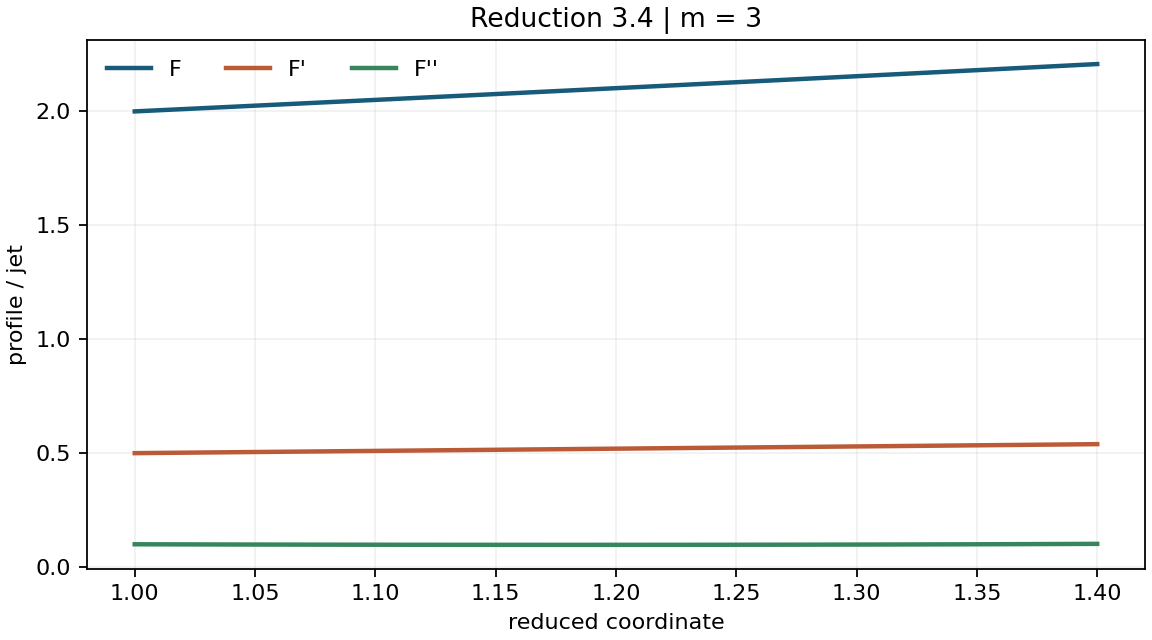

The table this chart was drawn from, first rows:
z, F_rkf45, P_rkf45, C_rkf45, F_dop853, P_dop853, C_dop853
1.0, 2.0, 0.5, 0.1, 2.0, 0.5, 0.1
1.005, 2.003, 0.5005, 0.09986, 2.003, 0.5005, 0.09986
1.01, 2.005, 0.501, 0.09973, 2.005, 0.501, 0.09973
1.015, 2.008, 0.5015, 0.0996, 2.008, 0.5015, 0.0996
1.02, 2.01, 0.502, 0.09947, 2.01, 0.502, 0.09947
1.025, 2.013, 0.5025, 0.09935, 2.013, 0.5025, 0.09935
1.03, 2.015, 0.503, 0.09924, 2.015, 0.503, 0.09924
1.035, 2.018, 0.5035, 0.09912, 2.018, 0.5035, 0.09912
1.04, 2.02, 0.504, 0.09901, 2.02, 0.504, 0.09901
1.045, 2.023, 0.5045, 0.0989, 2.023, 0.5045, 0.0989
1.05, 2.025, 0.505, 0.0988, 2.025, 0.505, 0.0988
1.055, 2.028, 0.5055, 0.0987, 2.028, 0.5055, 0.0987
1.06, 2.03, 0.506, 0.09861, 2.03, 0.506, 0.09861
1.065, 2.033, 0.5064, 0.09852, 2.033, 0.5064, 0.09852
1.07, 2.035, 0.5069, 0.09843, 2.035, 0.5069, 0.09843
1.075, 2.038, 0.5074, 0.09835, 2.038, 0.5074, 0.09835
1.08, 2.04, 0.5079, 0.09827, 2.04, 0.5079, 0.09827
1.085, 2.043, 0.5084, 0.09819, 2.043, 0.5084, 0.09819
1.09, 2.045, 0.5089, 0.09812, 2.045, 0.5089, 0.09812
1.095, 2.048, 0.5094, 0.09805, 2.048, 0.5094, 0.09805
1.1, 2.05, 0.5099, 0.09799, 2.05, 0.5099, 0.09799
1.105, 2.053, 0.5104, 0.09793, 2.053, 0.5104, 0.09793
1.11, 2.056, 0.5109, 0.09787, 2.056, 0.5109, 0.09787
1.115, 2.058, 0.5114, 0.09782, 2.058, 0.5114, 0.09782
1.12, 2.061, 0.5118, 0.09777, 2.061, 0.5118, 0.09777
1.125, 2.063, 0.5123, 0.09772, 2.063, 0.5123, 0.09772
1.13, 2.066, 0.5128, 0.09768, 2.066, 0.5128, 0.09768
1.135, 2.068, 0.5133, 0.09765, 2.068, 0.5133, 0.09765
1.14, 2.071, 0.5138, 0.09761, 2.071, 0.5138, 0.09761
1.145, 2.074, 0.5143, 0.09758, 2.074, 0.5143, 0.09758
1.15, 2.076, 0.5148, 0.09756, 2.076, 0.5148, 0.09756
1.155, 2.079, 0.5153, 0.09754, 2.079, 0.5153, 0.09754
1.16, 2.081, 0.5157, 0.09752, 2.081, 0.5157, 0.09752
1.165, 2.084, 0.5162, 0.0975, 2.084, 0.5162, 0.0975
1.17, 2.086, 0.5167, 0.09749, 2.086, 0.5167, 0.09749
1.175, 2.089, 0.5172, 0.09749, 2.089, 0.5172, 0.09749
1.18, 2.092, 0.5177, 0.09748, 2.092, 0.5177, 0.09748
1.185, 2.094, 0.5182, 0.09749, 2.094, 0.5182, 0.09749
1.19, 2.097, 0.5187, 0.09749, 2.097, 0.5187, 0.09749
1.195, 2.099, 0.5192, 0.0975, 2.099, 0.5192, 0.0975
1.2, 2.102, 0.5196, 0.09752, 2.102, 0.5196, 0.09752
1.205, 2.105, 0.5201, 0.09753, 2.105, 0.5201, 0.09753
1.21, 2.107, 0.5206, 0.09756, 2.107, 0.5206, 0.09756
1.215, 2.11, 0.5211, 0.09758, 2.11, 0.5211, 0.09758
1.22, 2.112, 0.5216, 0.09761, 2.112, 0.5216, 0.09761
1.225, 2.115, 0.5221, 0.09765, 2.115, 0.5221, 0.09765
1.23, 2.118, 0.5226, 0.09769, 2.118, 0.5226, 0.09769
1.235, 2.12, 0.5231, 0.09773, 2.12, 0.5231, 0.09773
1.24, 2.123, 0.5236, 0.09778, 2.123, 0.5236, 0.09778
1.245, 2.125, 0.524, 0.09783, 2.125, 0.524, 0.09783
1.25, 2.128, 0.5245, 0.09788, 2.128, 0.5245, 0.09788
1.255, 2.131, 0.525, 0.09794, 2.131, 0.525, 0.09794
1.26, 2.133, 0.5255, 0.09801, 2.133, 0.5255, 0.09801
1.265, 2.136, 0.526, 0.09808, 2.136, 0.526, 0.09808
1.27, 2.139, 0.5265, 0.09815, 2.139, 0.5265, 0.09815
1.275, 2.141, 0.527, 0.09823, 2.141, 0.527, 0.09823
1.28, 2.144, 0.5275, 0.09831, 2.144, 0.5275, 0.09831
1.285, 2.146, 0.528, 0.0984, 2.146, 0.528, 0.0984
1.29, 2.149, 0.5285, 0.09849, 2.149, 0.5285, 0.09849
1.295, 2.152, 0.529, 0.09859, 2.152, 0.529, 0.09859
... 21 more rows
